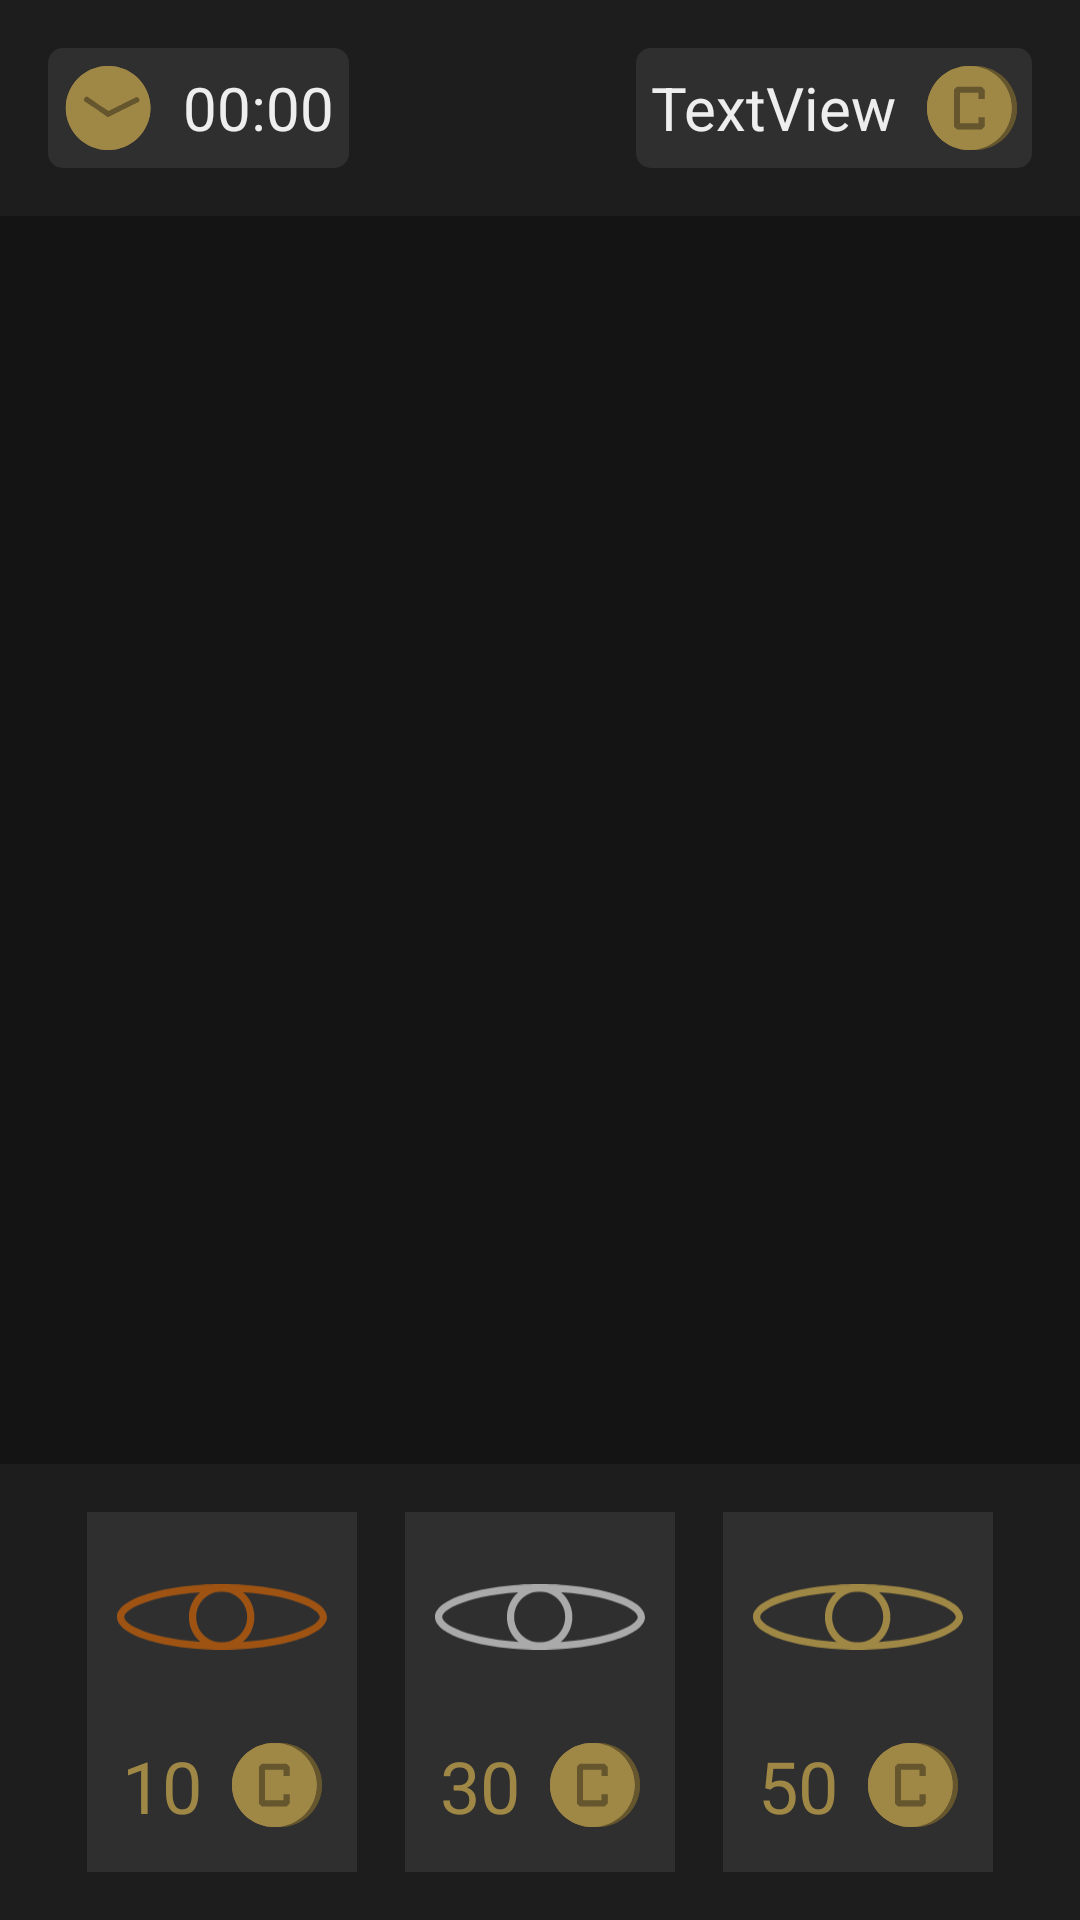

Here is an Android app screen rendered from its layout file. Give the layout XML and the strings, colors and styles it references.
<!-- AndroidManifest.xml: application theme Theme.Par -->
<!-- res/layout/fragment_game.xml -->
<?xml version="1.0" encoding="utf-8"?>
<androidx.constraintlayout.widget.ConstraintLayout xmlns:android="http://schemas.android.com/apk/res/android"
    xmlns:app="http://schemas.android.com/apk/res-auto"
    xmlns:tools="http://schemas.android.com/tools"
    android:layout_width="match_parent"
    android:layout_height="match_parent"
    android:layout_weight="1"
    tools:context=".GameFragment">


    <androidx.constraintlayout.widget.ConstraintLayout
        android:id="@+id/constraintLayout"
        android:layout_width="0dp"
        android:layout_height="wrap_content"
        android:background="@color/grey"
        android:padding="16dp"
        app:layout_constraintEnd_toEndOf="parent"
        app:layout_constraintStart_toStartOf="parent"
        app:layout_constraintTop_toTopOf="parent">

        <LinearLayout
            android:id="@+id/stopwatchLayout"
            android:layout_width="wrap_content"
            android:layout_height="wrap_content"
            android:background="@drawable/card_layout"
            android:gravity="center_vertical"
            android:orientation="horizontal"
            app:layout_constraintBottom_toBottomOf="parent"
            app:layout_constraintStart_toStartOf="parent"
            app:layout_constraintTop_toTopOf="parent">

            <ImageView
                android:id="@+id/stopwatchIcon"
                android:layout_width="30dp"
                android:layout_height="30dp"
                android:layout_margin="5dp"
                android:src="@drawable/stopwatch" />

            <TextView
                android:id="@+id/stopwatchLabel"
                android:layout_width="wrap_content"
                android:layout_height="wrap_content"
                android:layout_margin="5dp"
                android:text="00:00"
                android:textColor="@color/almostWhite"
                android:textSize="20sp" />
        </LinearLayout>

        <LinearLayout
            android:id="@+id/coinsLayout"
            android:layout_width="wrap_content"
            android:layout_height="wrap_content"
            android:background="@drawable/card_layout"
            android:gravity="center_vertical|end"
            android:orientation="horizontal"
            app:layout_constraintBottom_toBottomOf="parent"
            app:layout_constraintEnd_toEndOf="parent"
            app:layout_constraintTop_toTopOf="parent">

            <TextView
                android:id="@+id/coinsLabel"
                android:layout_width="wrap_content"
                android:layout_height="wrap_content"
                android:layout_margin="5dp"
                android:text="TextView"
                android:textColor="@color/almostWhite"
                android:textSize="20sp" />

            <ImageView
                android:id="@+id/coinsIcon"
                android:layout_width="30dp"
                android:layout_height="30dp"
                android:layout_margin="5dp"
                android:src="@drawable/coin" />

        </LinearLayout>
    </androidx.constraintlayout.widget.ConstraintLayout>


    
    
    
    
    
    
    
    
    
    
    
    
    
    

    <GridLayout
        android:id="@+id/gridLayout"
        android:layout_width="0dp"
        android:layout_height="0dp"
        android:layout_marginStart="16dp"
        android:layout_marginTop="32dp"
        android:layout_marginEnd="16dp"
        android:layout_marginBottom="32dp"
        android:gravity="center"
        app:layout_constraintBottom_toTopOf="@+id/linearLayout"
        app:layout_constraintEnd_toEndOf="parent"
        app:layout_constraintStart_toStartOf="parent"
        app:layout_constraintTop_toBottomOf="@+id/constraintLayout"/>

    <LinearLayout
        android:id="@+id/linearLayout"
        android:layout_width="0dp"
        android:layout_height="wrap_content"
        android:background="@color/grey"
        android:gravity="center_horizontal"
        android:orientation="horizontal"
        android:padding="16dp"
        app:layout_constraintBottom_toBottomOf="parent"
        app:layout_constraintEnd_toEndOf="parent"
        app:layout_constraintStart_toStartOf="parent">

        <LinearLayout
            android:id="@+id/boost1"
            android:layout_width="90dp"
            android:layout_height="120dp"
            android:layout_gravity="center"
            android:layout_marginEnd="16dp"
            android:background="@color/greyLight"
            android:orientation="vertical"
            android:scaleType="fitXY">

            <ImageView
                android:layout_width="70dp"
                android:layout_height="70dp"
                android:layout_gravity="center"
                android:src="@drawable/eye"
                app:tint="@color/copper" />

            <LinearLayout
                android:layout_width="match_parent"
                android:layout_height="wrap_content"
                android:gravity="center_vertical|center"
                android:orientation="horizontal"
                app:layout_constraintBottom_toBottomOf="parent"
                app:layout_constraintEnd_toEndOf="parent"
                app:layout_constraintTop_toTopOf="parent">

                <TextView
                    android:layout_width="wrap_content"
                    android:layout_height="wrap_content"
                    android:layout_margin="5dp"
                    android:text="10"
                    android:textColor="@color/gold"
                    android:textSize="24sp" />

                <ImageView
                    android:layout_width="30dp"
                    android:layout_height="30dp"
                    android:layout_margin="5dp"
                    android:src="@drawable/coin" />

            </LinearLayout>

        </LinearLayout>


        <LinearLayout
            android:id="@+id/boost2"
            android:layout_width="90dp"
            android:layout_height="120dp"
            android:layout_gravity="center"
            android:layout_marginEnd="16dp"
            android:background="@color/greyLight"
            android:orientation="vertical"
            android:scaleType="fitXY">

            <ImageView
                android:layout_width="70dp"
                android:layout_height="70dp"
                android:layout_gravity="center"
                android:src="@drawable/eye"
                app:tint="@color/silver" />

            <LinearLayout
                android:layout_width="match_parent"
                android:layout_height="wrap_content"
                android:gravity="center_vertical|center"
                android:orientation="horizontal"
                app:layout_constraintBottom_toBottomOf="parent"
                app:layout_constraintEnd_toEndOf="parent"
                app:layout_constraintTop_toTopOf="parent">

                <TextView
                    android:layout_width="wrap_content"
                    android:layout_height="wrap_content"
                    android:layout_margin="5dp"
                    android:text="30"
                    android:textColor="@color/gold"
                    android:textSize="24sp" />

                <ImageView
                    android:layout_width="30dp"
                    android:layout_height="30dp"
                    android:layout_margin="5dp"
                    android:src="@drawable/coin" />

            </LinearLayout>

        </LinearLayout>


        <LinearLayout
            android:id="@+id/boost3"
            android:layout_width="90dp"
            android:layout_height="120dp"
            android:layout_gravity="center"
            android:background="@color/greyLight"
            android:orientation="vertical"
            android:scaleType="fitXY">

            <ImageView
                android:layout_width="70dp"
                android:layout_height="70dp"
                android:layout_gravity="center"
                android:src="@drawable/eye" />

            <LinearLayout
                android:layout_width="match_parent"
                android:layout_height="wrap_content"
                android:gravity="center_vertical|center"
                android:orientation="horizontal"
                app:layout_constraintBottom_toBottomOf="parent"
                app:layout_constraintEnd_toEndOf="parent"
                app:layout_constraintTop_toTopOf="parent">

                <TextView
                    android:layout_width="wrap_content"
                    android:layout_height="wrap_content"
                    android:layout_margin="5dp"
                    android:text="50"
                    android:textColor="@color/gold"
                    android:textSize="24sp" />

                <ImageView
                    android:layout_width="30dp"
                    android:layout_height="30dp"
                    android:layout_margin="5dp"
                    android:src="@drawable/coin" />

            </LinearLayout>

        </LinearLayout>
    </LinearLayout>

</androidx.constraintlayout.widget.ConstraintLayout>
<!-- resources referenced by this layout -->
<resources>
  <color name="almostWhite">#FFeeeeee</color>
  <color name="copper">#9E5312</color>
  <color name="gold">#FF9f8746</color>
  <color name="grey">#FF1d1d1d</color>
  <color name="greyLight">#FF2f2f2f</color>
  <color name="silver">#AAAAAA</color>
  <!-- drawable card_layout (drawable) -->
  <?xml version="1.0" encoding="utf-8"?>
  <shape android:shape="rectangle"
      xmlns:android="http://schemas.android.com/apk/res/android">
      <corners android:radius="5dp"/>
      <solid android:color="@color/greyLight"/>
  </shape>
  <!-- drawable coin (drawable) -->
  <vector android:height="310.34482dp" android:viewportHeight="300"
      android:viewportWidth="319" android:width="330dp" xmlns:android="http://schemas.android.com/apk/res/android">
      <path android:fillColor="#65562e" android:name="Ellipse 1 copy" android:pathData="m169 0c82.84 0 150 67.16 150 150c0 82.84 -67.16 150 -150 150c-82.84 0 -150 -67.16 -150 -150c0 -82.84 67.16 -150 150 -150z"/>
      <path android:fillColor="#65562e" android:name="Ellipse 1 copy" android:pathData="m169 69c44.74 0 81 36.26 81 81c0 44.74 -36.26 81 -81 81c-44.74 0 -81 -36.26 -81 -81c0 -44.74 36.26 -81 81 -81zm0 -69c-82.84 0 -150 67.16 -150 150c0 82.84 67.16 150 150 150c82.84 0 150 -67.16 150 -150c0 -82.84 -67.16 -150 -150 -150z"/>
      <path android:fillColor="#9f8746" android:name="Ellipse 1" android:pathData="m150 0c82.84 0 150 67.16 150 150c0 82.84 -67.16 150 -150 150c-82.84 0 -150 -67.16 -150 -150c0 -82.84 67.16 -150 150 -150z"/>
      <path android:fillColor="#9f8746" android:name="Ellipse 1" android:pathData="m150 69c44.74 0 81 36.26 81 81c0 44.74 -36.26 81 -81 81c-44.74 0 -81 -36.26 -81 -81c0 -44.74 36.26 -81 81 -81zm0 -69c-82.84 0 -150 67.16 -150 150c0 82.84 67.16 150 150 150c82.84 0 150 -67.16 150 -150c0 -82.84 -67.16 -150 -150 -150z"/>
      <path android:fillColor="#65562e" android:name="C" android:pathData="m193.6 226.67 10.92 -10.92v-32.77h-21.84v21.84h-65.53v-109.22h65.53v21.84h21.84v-32.77l-10.92 -10.92h-87.38l-10.92 10.92v131.06l10.92 10.92h87.38z"/>
  </vector>
  <!-- drawable eye (drawable) -->
  <vector android:autoMirrored="true" android:height="91dp"
      android:viewportHeight="91" android:viewportWidth="292"
      android:width="292dp" xmlns:android="http://schemas.android.com/apk/res/android">
      <path android:fillColor="#9f8746" android:name="Ellipse 1" android:pathData="m146 10c86.03 0 136 22.5 136 35.5c0 13 -49.97 35.5 -136 35.5c-86.03 0 -136 -22.5 -136 -35.5c0 -13 49.97 -35.5 136 -35.5zm0 -10c-80.63 0 -146 20.37 -146 45.5c0 25.13 65.37 45.5 146 45.5c80.63 0 146 -20.37 146 -45.5c0 -25.13 -65.37 -45.5 -146 -45.5z"/>
      <path android:fillColor="#9f8746" android:name="Ellipse 2" android:pathData="m145.5 10c19.61 0 35.5 15.89 35.5 35.5c0 19.61 -15.89 35.5 -35.5 35.5c-19.61 0 -35.5 -15.89 -35.5 -35.5c0 -19.61 15.89 -35.5 35.5 -35.5zm0 -10c-25.13 0 -45.5 20.37 -45.5 45.5c0 25.13 20.37 45.5 45.5 45.5c25.13 0 45.5 -20.37 45.5 -45.5c0 -25.13 -20.37 -45.5 -45.5 -45.5z"/>
  </vector>
  <!-- drawable stopwatch: vector/xml drawable (drawable, 2324 chars, omitted) -->
  <style name="Theme.Par" parent="Theme.MaterialComponents.DayNight.NoActionBar">
          
          <item name="colorPrimary">@color/gold</item>
          <item name="colorPrimaryVariant">@color/goldDark</item>
          <item name="colorOnPrimary">@color/almostWhite</item>
          
          <item name="colorSecondary">@color/teal_200</item>
          <item name="android:colorBackground">@color/almostBlack</item>
          <item name="colorOnBackground">@color/almostWhite</item>
          <item name="colorSecondaryVariant">@color/teal_700</item>
          <item name="colorOnSecondary">@color/black</item>
          
          <item name="android:statusBarColor">?attr/colorPrimaryVariant</item>
          
      </style>
  <color name="goldDark">#FF65562e</color>
  <color name="teal_200">#FF03DAC5</color>
  <color name="almostBlack">#FF141414</color>
  <color name="teal_700">#FF018786</color>
  <color name="black">#FF000000</color>
</resources>
